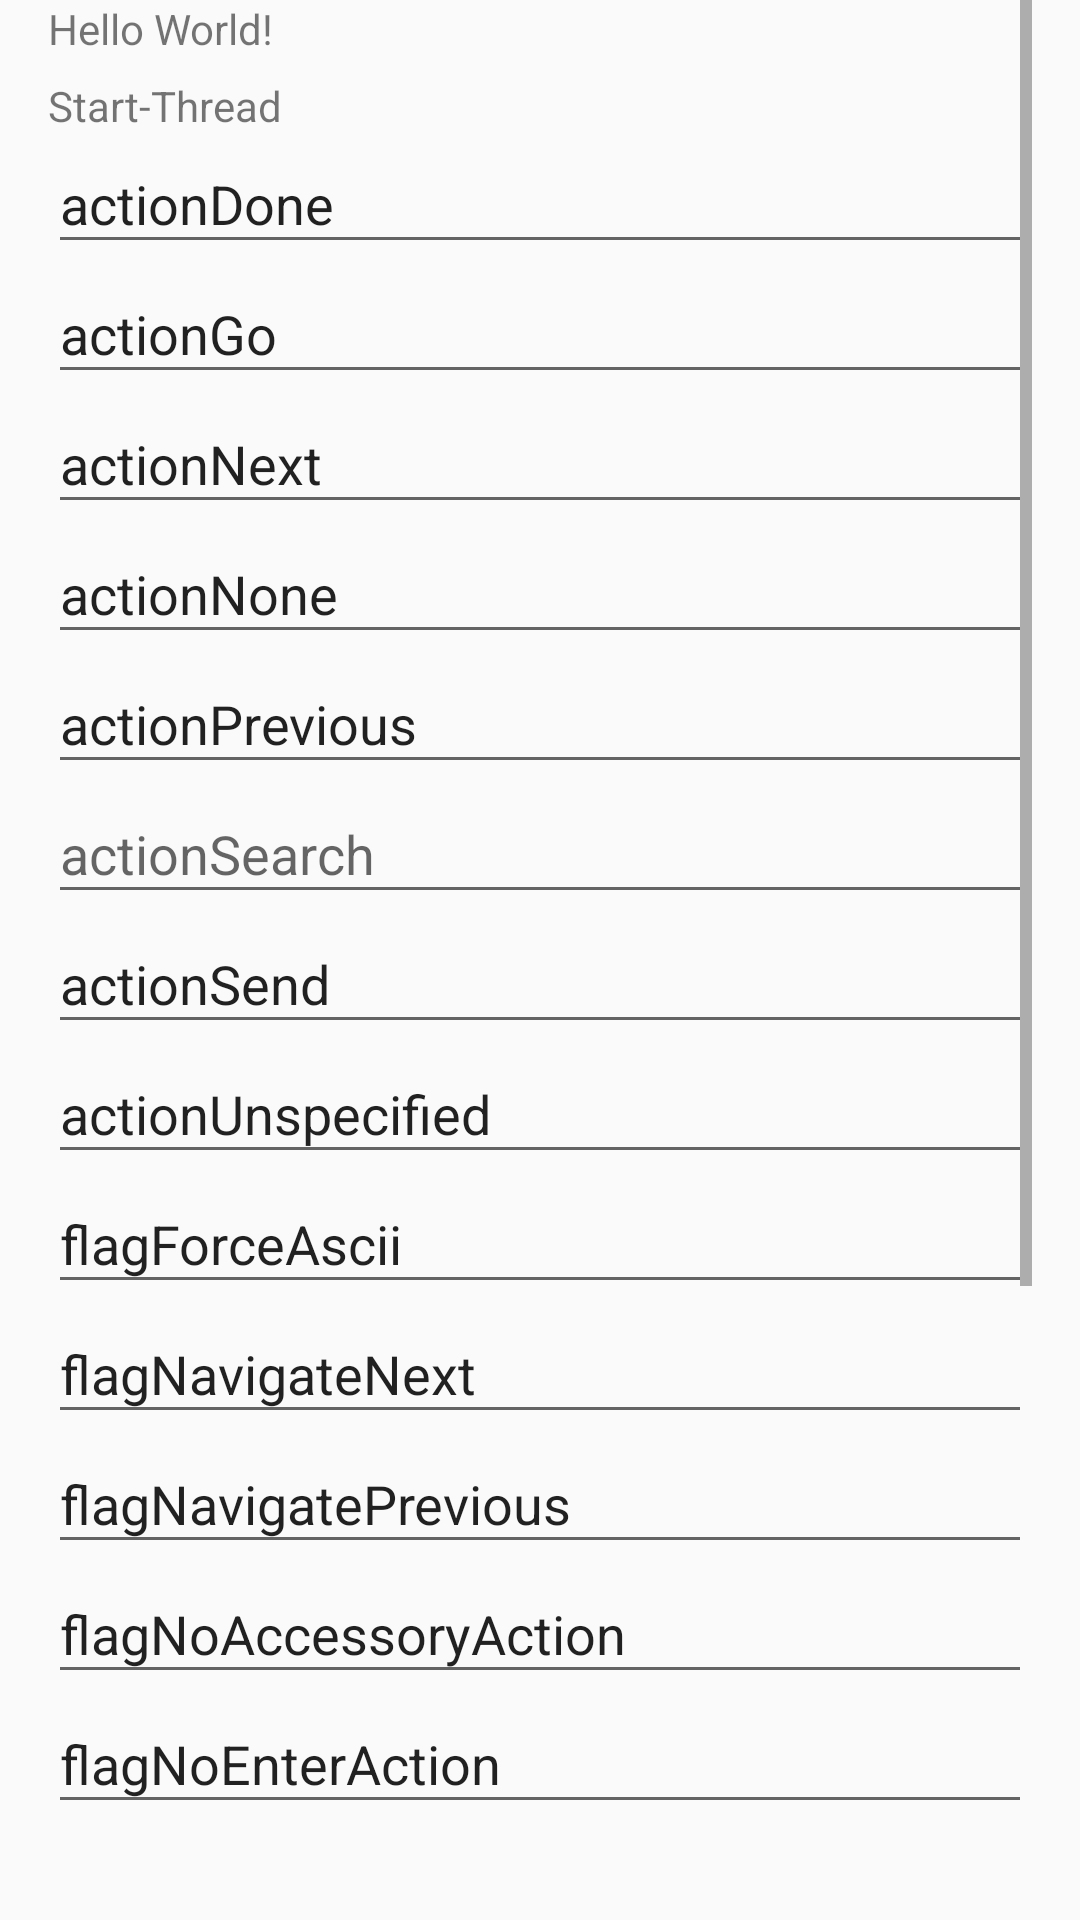

Produce the Android XML layout that renders to this screen, including the resource entries it uses.
<!-- AndroidManifest.xml: application theme android:Theme.Material.Light.NoActionBar -->
<!-- res/layout/activity_first.xml -->
<?xml version="1.0" encoding="utf-8"?>

<LinearLayout
    xmlns:android="http://schemas.android.com/apk/res/android"
    xmlns:tools="http://schemas.android.com/tools"
    android:id="@+id/activity_main"
    android:layout_width="match_parent"
    android:layout_height="match_parent"
    android:orientation="vertical"
    android:paddingBottom="@dimen/activity_vertical_margin"
    android:paddingLeft="@dimen/activity_horizontal_margin"
    android:paddingRight="@dimen/activity_horizontal_margin"
    tools:context="com.syd.mystudydemo.activity.MainActivity">

    <include
        layout="@layout/child_main_edttext"/>



</LinearLayout>
<!-- res/layout/child_main_edttext.xml (included above) -->
<?xml version="1.0" encoding="utf-8"?>

<LinearLayout
    xmlns:android="http://schemas.android.com/apk/res/android"
    android:orientation="vertical"
    android:layout_width="match_parent"
    android:layout_height="match_parent">
    <ScrollView
        android:layout_width="match_parent"
        android:layout_height="match_parent">

        <LinearLayout
            android:layout_width="match_parent"
            android:layout_height="match_parent"
            android:orientation="vertical">

            <TextView
                android:id="@+id/tv"
                android:layout_width="wrap_content"
                android:layout_height="wrap_content"
                android:text="Hello World!"/>

            <TextView
                android:id="@+id/tv_thread"
                android:layout_width="wrap_content"
                android:layout_height="wrap_content"
                android:paddingTop="20px"
                android:text="Start-Thread"/>

            <EditText
                android:id="@+id/et_done"
                android:layout_width="match_parent"
                android:layout_height="130px"
                android:imeOptions="actionDone"
                android:text="actionDone"/>

            <EditText
                android:id="@+id/et_go"
                android:layout_width="match_parent"
                android:layout_height="130px"
                android:imeOptions="actionGo"
                android:text="actionGo"/>

            <EditText
                android:id="@+id/et_next"
                android:layout_width="match_parent"
                android:layout_height="130px"
                android:imeOptions="actionNext"
                android:text="actionNext"/>

            <EditText
                android:id="@+id/et_none"
                android:layout_width="match_parent"
                android:layout_height="130px"
                android:imeOptions="actionNone"
                android:text="actionNone"/>

            <EditText
                android:layout_width="match_parent"
                android:layout_height="130px"
                android:imeOptions="actionPrevious"
                android:text="actionPrevious"/>

            <EditText
                android:id="@+id/et_search"
                android:layout_width="match_parent"
                android:layout_height="130px"
                android:hint="actionSearch"
                android:imeOptions="actionSearch"/>

            <EditText
                android:id="@+id/et_send"
                android:layout_width="match_parent"
                android:layout_height="130px"
                android:imeOptions="actionSend"
                android:text="actionSend"/>

            <EditText
                android:id="@+id/et_unspecified"
                android:layout_width="match_parent"
                android:layout_height="130px"
                android:imeOptions="actionUnspecified"

                android:text="actionUnspecified"/>

            <EditText
                android:layout_width="match_parent"
                android:layout_height="130px"
                android:imeOptions="flagForceAscii"
                android:text="flagForceAscii"/>

            <EditText
                android:layout_width="match_parent"
                android:layout_height="130px"
                android:imeOptions="flagNavigateNext"
                android:text="flagNavigateNext"/>

            <EditText
                android:layout_width="match_parent"
                android:layout_height="130px"
                android:imeOptions="flagNavigatePrevious"
                android:text="flagNavigatePrevious"/>


            <EditText
                android:layout_width="match_parent"
                android:layout_height="130px"
                android:imeOptions="flagNoAccessoryAction"

                android:text="flagNoAccessoryAction"/>

            <EditText
                android:layout_width="match_parent"
                android:layout_height="130px"
                android:imeOptions="flagNoEnterAction"

                android:text="flagNoEnterAction"/>

            <EditText
                android:layout_width="match_parent"
                android:layout_height="130px"
                android:imeOptions="flagNoExtractUi"
                android:text="flagNoExtractUi"/>

            <EditText
                android:layout_width="match_parent"
                android:layout_height="130px"
                android:imeOptions="flagNoFullscreen"
                android:text="flagNoFullscreen"/>

            <EditText
                android:layout_width="match_parent"
                android:layout_height="130px"
                android:imeOptions="flagNoPersonalizedLearning"
                android:text="flagNoPersonalizedLearning"/>

            <EditText
                android:layout_width="match_parent"
                android:layout_height="130px"
                android:imeOptions="normal"
                android:text="normal"/>

            <TextView

                android:layout_width="match_parent"
                android:layout_height="130px"
                android:imeOptions="actionSearch"
                android:text="textView_actionSearch"/>

            <View
                android:layout_width="match_parent"
                android:layout_height="100px"
                />

            <Button
                android:id="@+id/bt_secondprocess"
                android:layout_width="match_parent"
                android:layout_height="50dp"
                android:text="@string/bt_content_sencondprocess"/>

        </LinearLayout>
    </ScrollView>
</LinearLayout>
<!-- resources referenced by this layout -->
<resources>
  <dimen name="activity_horizontal_margin">16dp</dimen>
  <dimen name="activity_vertical_margin">16dp</dimen>
  <string name="bt_content_sencondprocess">到下一Activity</string>
</resources>
